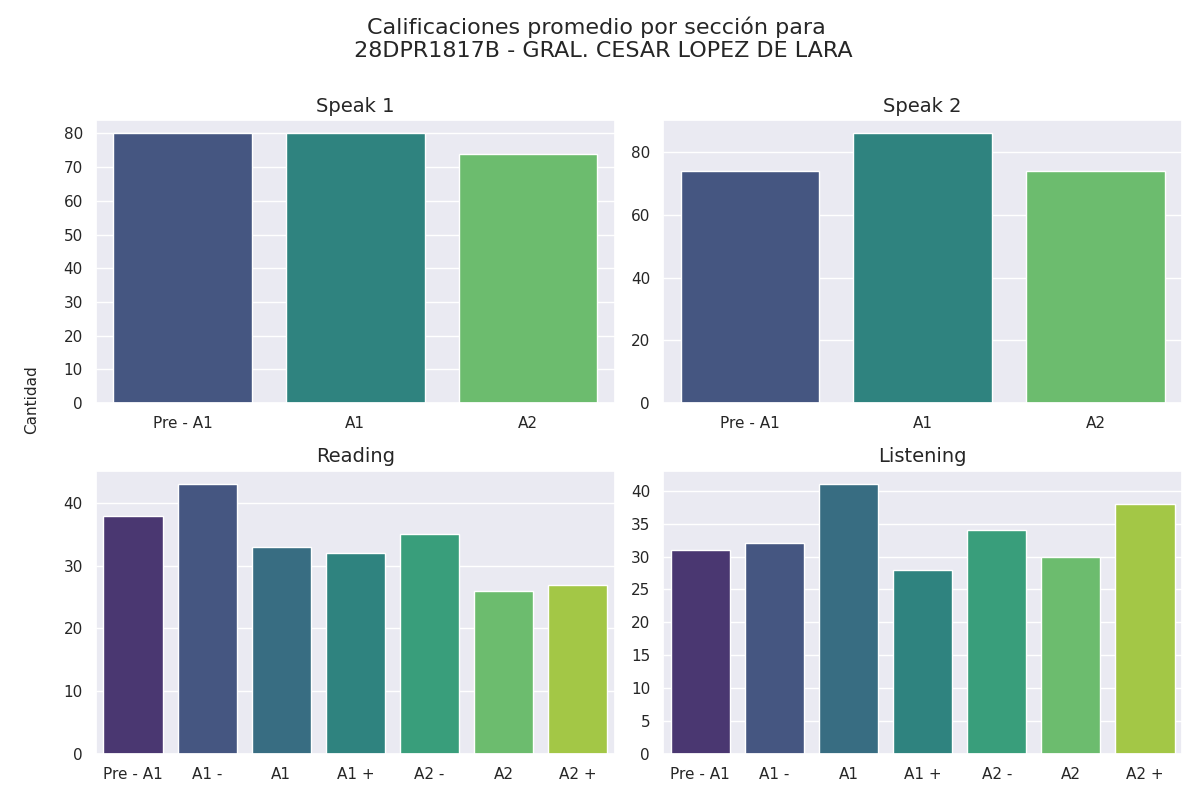

Data behind this chart, as committed beside it:
seccion, calificacion, cantidad
speak 1, Pre - A1, 80
speak 1, A1, 80
speak 1, A2, 74
speak 2, Pre - A1, 74
speak 2, A1, 86
speak 2, A2, 74
reading, Pre - A1, 38
reading, A1 -, 43
reading, A1, 33
reading, A1 +, 32
reading, A2 -, 35
reading, A2, 26
reading, A2 +, 27
listening, Pre - A1, 31
listening, A1 -, 32
listening, A1, 41
listening, A1 +, 28
listening, A2 -, 34
listening, A2, 30
listening, A2 +, 38
